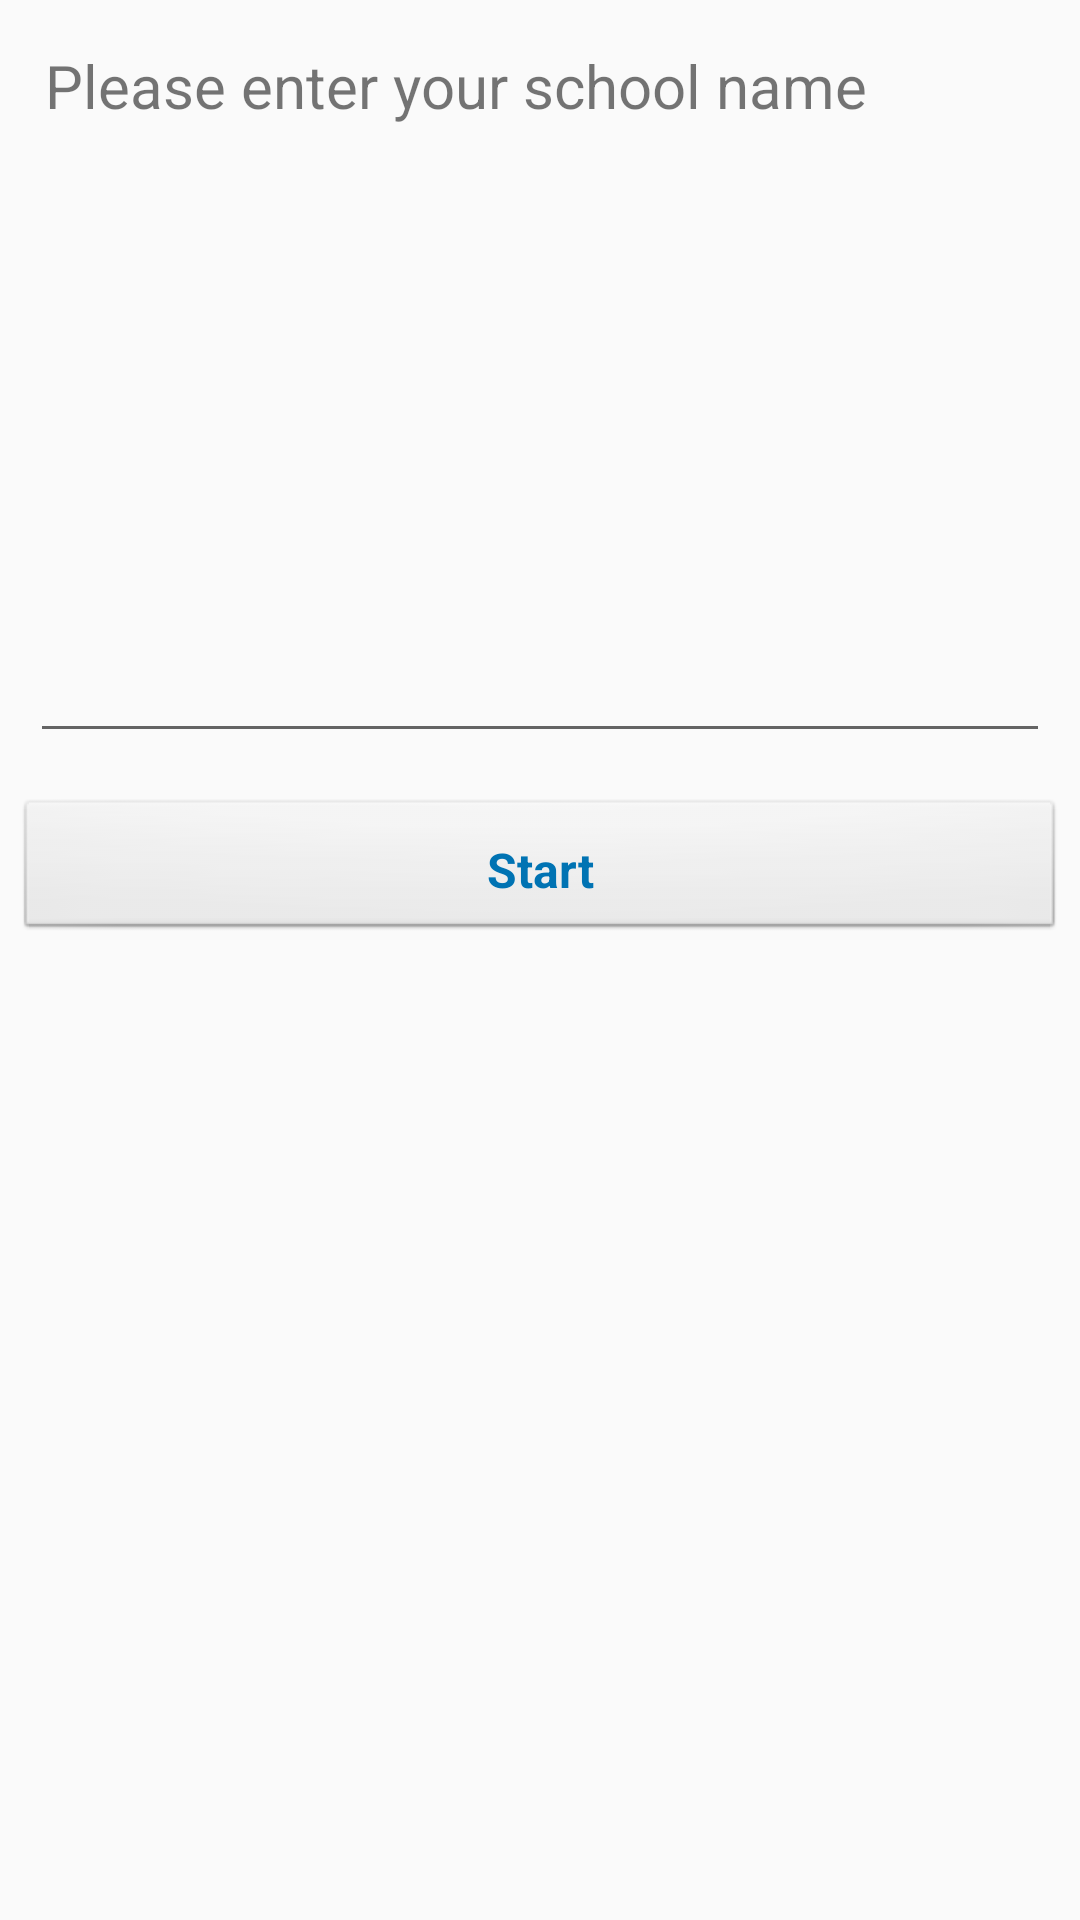

Produce the Android XML layout that renders to this screen, including the resource entries it uses.
<!-- AndroidManifest.xml: application theme AppTheme -->
<!-- res/layout/activity_school.xml -->
<LinearLayout xmlns:android="http://schemas.android.com/apk/res/android"
              android:layout_width="match_parent"
              android:layout_height="match_parent"
              android:orientation="vertical">

    <TextView android:layout_width="match_parent" android:layout_height="wrap_content"
              android:text="@string/enter_school" style="@style/text_description"/>

    <ImageView android:layout_width="120dp" android:layout_height="120dp"
               android:layout_gravity="center_horizontal"
               android:layout_margin="10dp"
               android:src="@drawable/school"/>

    <AutoCompleteTextView xmlns:android="http://schemas.android.com/apk/res/android"
                          android:id="@+id/school_input"
                          android:layout_width="fill_parent"
                          android:layout_height="wrap_content" android:layout_marginTop="30dip" style="@style/text_input" />

    <Button android:id="@+id/school_submit_button" android:layout_width="match_parent" android:layout_height="wrap_content" style="@style/btn" android:text="@string/start"/>

</LinearLayout>
<!-- resources referenced by this layout -->
<resources>
  <string name="enter_school">Please enter your school name</string>
  <string name="start">Start</string>
  <style name="btn" parent="android:Widget.Button">
         <item name="android:layout_margin">5dp</item>
          <item name="android:layout_marginRight">5dp</item>
          <item name="android:textColor">#0073b3</item>
          <item name="android:textSize">16sp</item>
          <item name="android:textStyle">bold</item>
          <item name="android:padding">5dp</item>
          <item name="android:gravity">center</item>
      </style>
  <style name="text_description">
          <item name="android:textSize">20dp</item>
          <item name="android:layout_margin">15dp</item>
      </style>
  <style name="text_input">
          <item name="android:textSize">20dp</item>
          <item name="android:layout_margin">10dp</item>
      </style>
  <style name="AppTheme" parent="Theme.AppCompat.Light.DarkActionBar">
          
      </style>
</resources>
